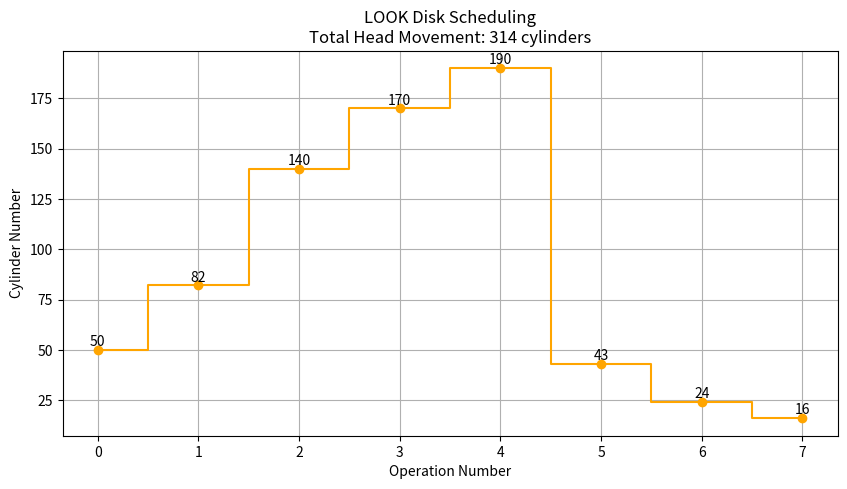

Python code for this plot:
# LOOK Disk Scheduling Algorithm with Visualization

import matplotlib.pyplot as plt

# LOOK Algorithm
def look(start, requests, direction='up'):
    requests = sorted(requests)
    head = start
    total = 0
    sequence = []

    if direction == 'up':
        up = [r for r in requests if r >= head]
        down = [r for r in requests if r < head][::-1]
        path = up + down
    else:
        down = [r for r in requests if r <= head][::-1]
        up = [r for r in requests if r > head]
        path = down + up

    for r in path:
        total += abs(head - r)
        head = r
        sequence.append(r)
    return total, sequence

# Visualization Function
def plot_look(start, sequence, total):
    positions = [start] + sequence
    plt.figure(figsize=(10, 5))
    plt.step(range(len(positions)), positions, where='mid', marker='o', color='orange')
    for i, pos in enumerate(positions):
        plt.text(i, pos + 2, str(pos), ha='center')
    plt.title(f'LOOK Disk Scheduling\nTotal Head Movement: {total} cylinders')
    plt.xlabel('Operation Number')
    plt.ylabel('Cylinder Number')
    plt.grid(True)
    plt.show()

# Sample usage
if __name__ == "__main__":
    start = 50
    requests = [82, 170, 43, 140, 24, 16, 190]
    total, sequence = look(start, requests, direction='up')
    print("LOOK Total Head Movement:", total)
    print("LOOK Sequence:", sequence)
    plot_look(start, sequence, total)
